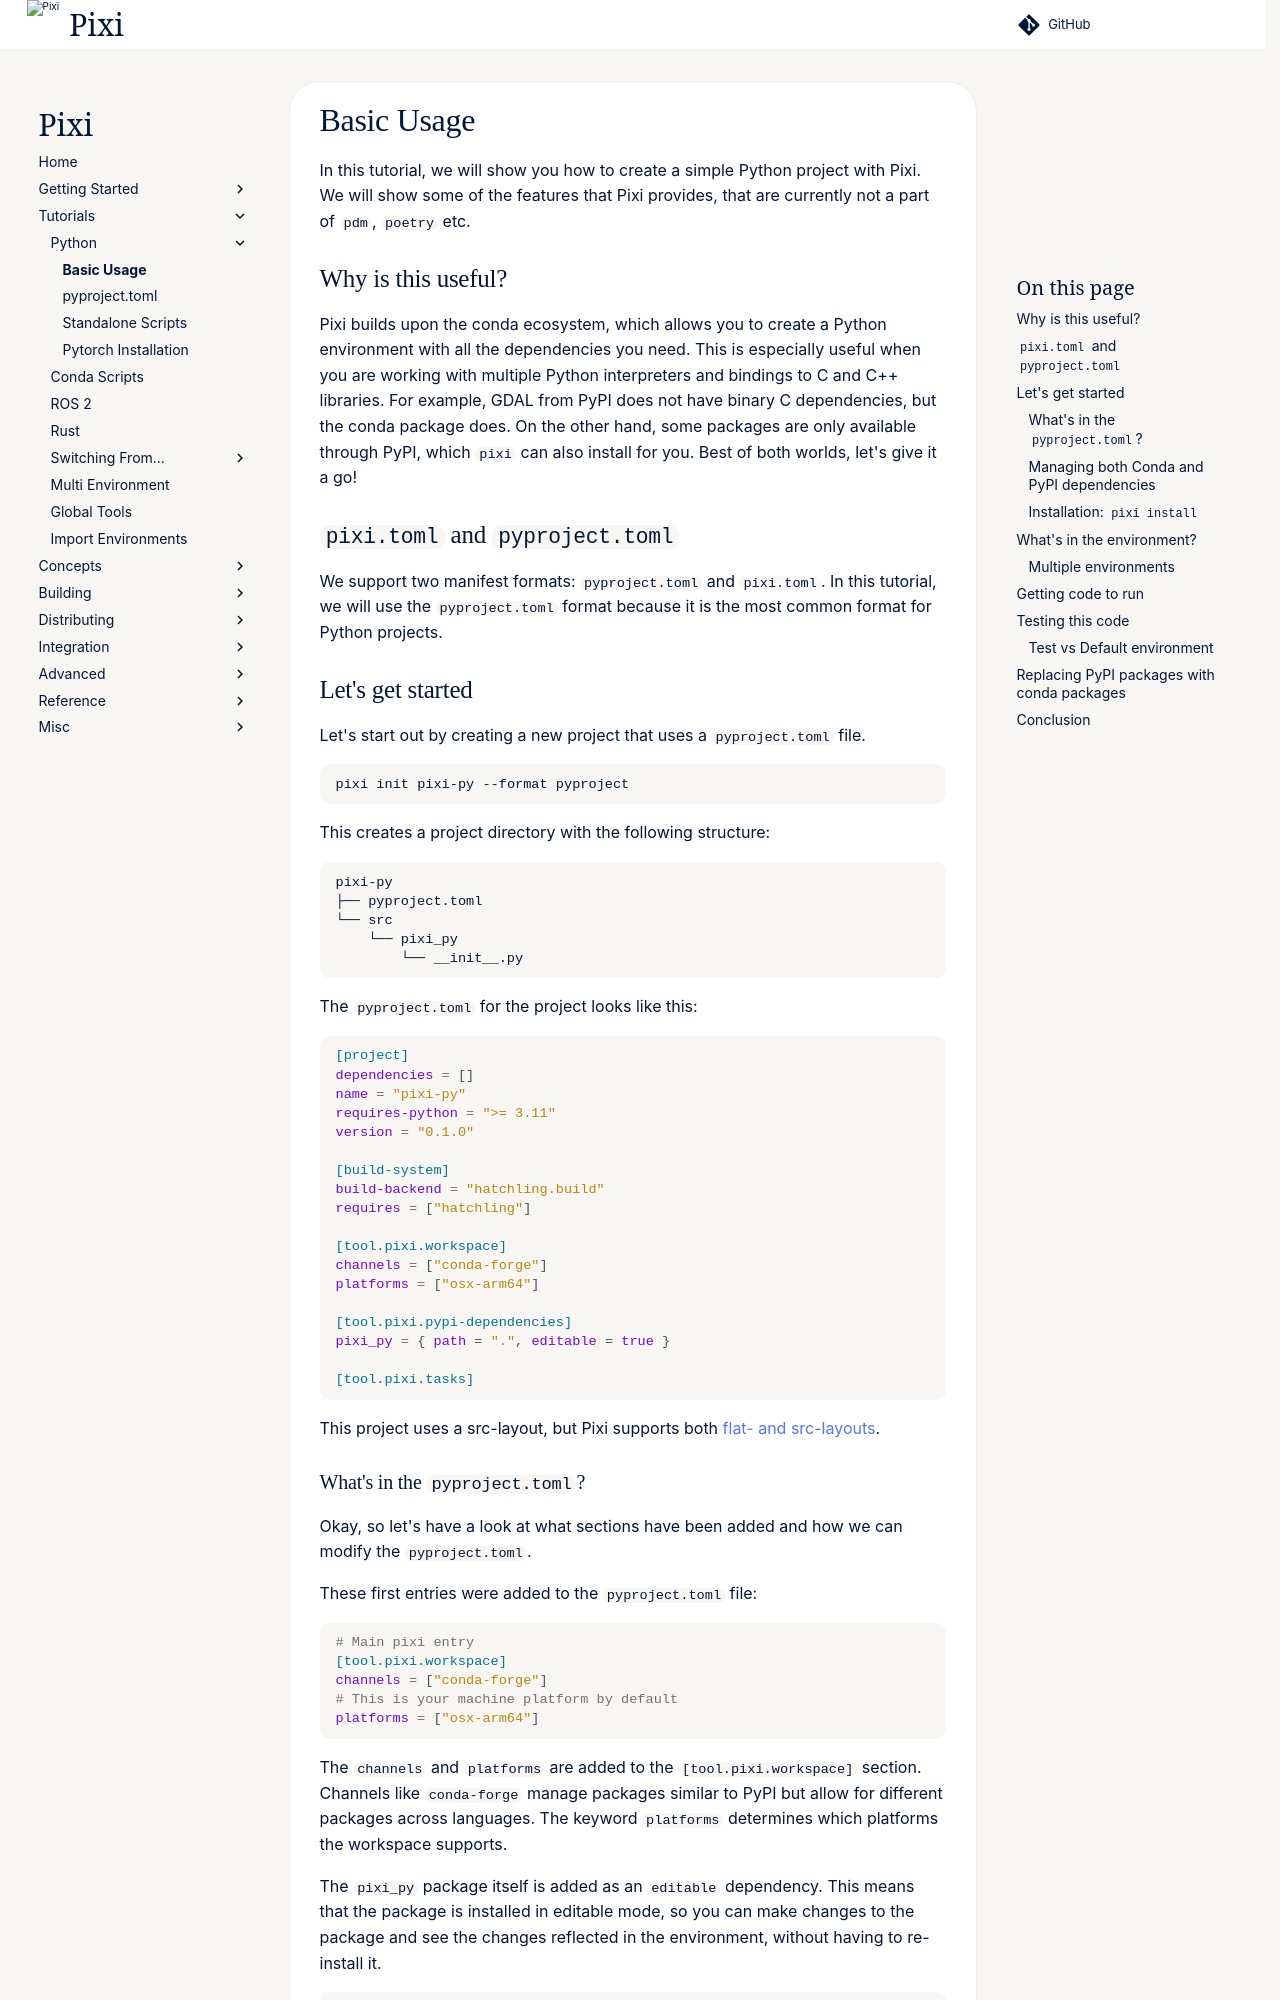

repository: prefix-dev/pixi · page: v0.85.0/python/tutorial/index.html · generator: sphinx

In this tutorial, we will show you how to create a simple Python project with Pixi.
We will show some of the features that Pixi provides, that are currently not a part of `pdm`, `poetry` etc.

## Why is this useful?

Pixi builds upon the conda ecosystem, which allows you to create a Python environment with all the dependencies you need.
This is especially useful when you are working with multiple Python interpreters and bindings to C and C++ libraries.
For example, GDAL from PyPI does not have binary C dependencies, but the conda package does.
On the other hand, some packages are only available through PyPI, which `pixi` can also install for you.
Best of both worlds, let's give it a go!

## `pixi.toml` and `pyproject.toml`

We support two manifest formats: `pyproject.toml` and `pixi.toml`.
In this tutorial, we will use the `pyproject.toml` format because it is the most common format for Python projects.

## Let's get started

Let's start out by creating a new project that uses a `pyproject.toml` file.

```shell
pixi init pixi-py --format pyproject
```

This creates a project directory with the following structure:

```shell
pixi-py
├── pyproject.toml
└── src
    └── pixi_py
        └── __init__.py
```

The `pyproject.toml` for the project looks like this:

```toml
[project]
dependencies = []
name = "pixi-py"
requires-python = ">= 3.11"
version = "0.1.0"

[build-system]
build-backend = "hatchling.build"
requires = ["hatchling"]

[tool.pixi.workspace]
channels = ["conda-forge"]
platforms = ["osx-arm64"]

[tool.pixi.pypi-dependencies]
pixi_py = { path = ".", editable = true }

[tool.pixi.tasks]
```

This project uses a src-layout, but Pixi supports both [flat- and src-layouts](https://packaging.python.org/en/latest/discussions/src-layout-vs-flat-layout/#src-layout-vs-flat-layout).


### What's in the `pyproject.toml`?

Okay, so let's have a look at what sections have been added and how we can modify the `pyproject.toml`.

These first entries were added to the `pyproject.toml` file:

```toml
# Main pixi entry
[tool.pixi.workspace]
channels = ["conda-forge"]
# This is your machine platform by default
platforms = ["osx-arm64"]
```

The `channels` and `platforms` are added to the `[tool.pixi.workspace]` section.
Channels like `conda-forge` manage packages similar to PyPI but allow for different packages across languages.
The keyword `platforms` determines which platforms the workspace supports.

The `pixi_py` package itself is added as an `editable` dependency.
This means that the package is installed in editable mode, so you can make changes to the package and
see the changes reflected in the environment, without having to re-install it.

```toml
# Editable installs
[tool.pixi.pypi-dependencies]
pixi-py = { path = ".", editable = true }
```

In pixi, unlike other package managers, this is explicitly stated in the `pyproject.toml` file.
The main reason being so that you can choose which environment this package should be included in.
